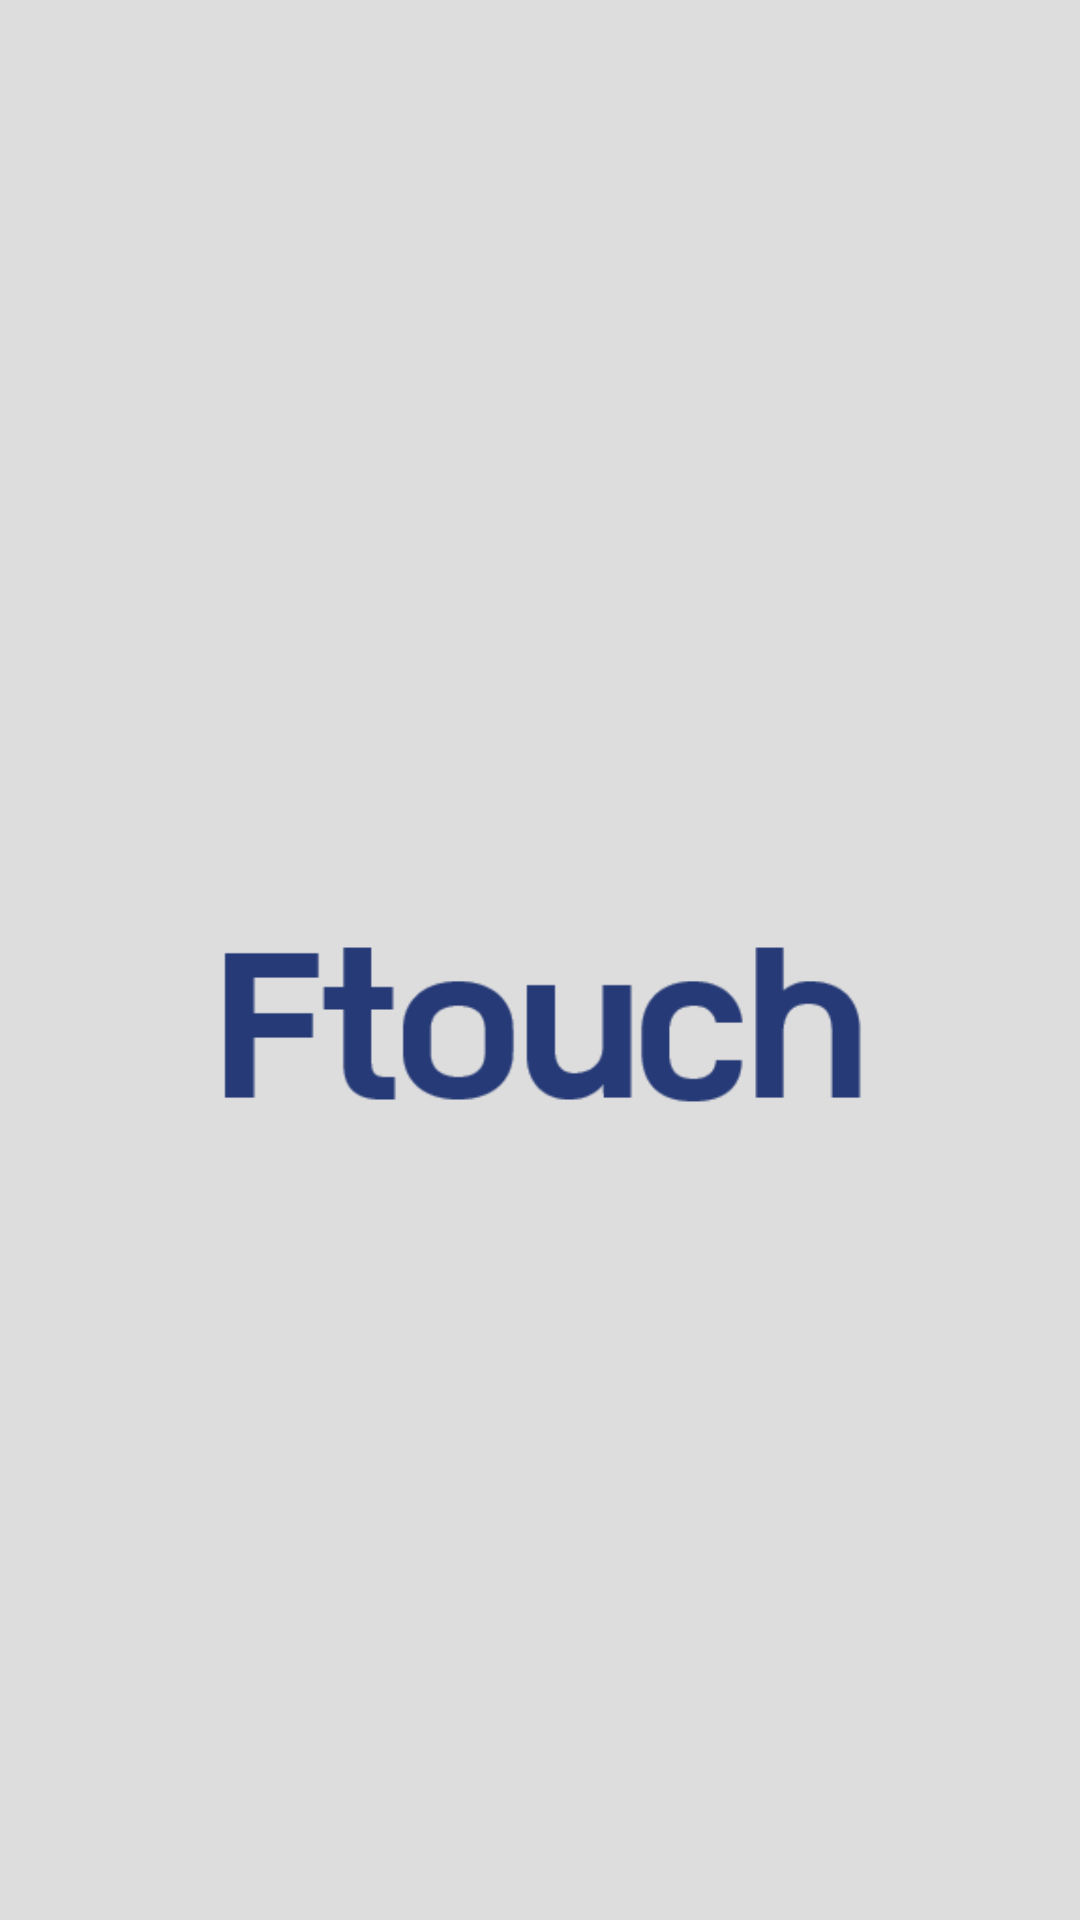

Reconstruct the res/layout file that produces this screen, plus the resources it refers to.
<!-- AndroidManifest.xml: application theme AppTheme -->
<!-- res/layout/activity_intro.xml -->
<?xml version="1.0" encoding="utf-8"?>
<LinearLayout xmlns:android="http://schemas.android.com/apk/res/android"
    android:orientation="vertical"
    android:layout_width="match_parent"
    android:layout_height="match_parent"
    android:gravity="center">



    <ImageView
        android:layout_width="264dp"
        android:layout_height="80dp"
        android:layout_marginTop="48dp"
        android:src="@drawable/logo_ftouch"
        />

</LinearLayout>
<!-- resources referenced by this layout -->
<resources>
  <!-- drawable logo_ftouch: png bitmap (drawable, 3918 bytes) -->
  <style name="AppTheme" parent="Theme.AppCompat.Light.DarkActionBar">
          
          <item name="colorPrimary">@color/color_primary</item>
          <item name="colorPrimaryDark">@color/color_primary_dark</item>
          <item name="colorAccent">@color/color_accent</item>
  
          
          <item name="android:windowBackground">@color/window_background_color</item>
  
          
          <item name="android:textColor">@color/default_text_color</item>
  
          
          <item name="android:fontFamily">@font/app_font</item>
      </style>
  <color name="color_primary">#263A77</color>
  <color name="color_primary_dark">#263A77</color>
  <color name="color_accent">#2979FF</color>
  <color name="window_background_color">#DDD</color>
  <color name="default_text_color">#111111</color>
</resources>
